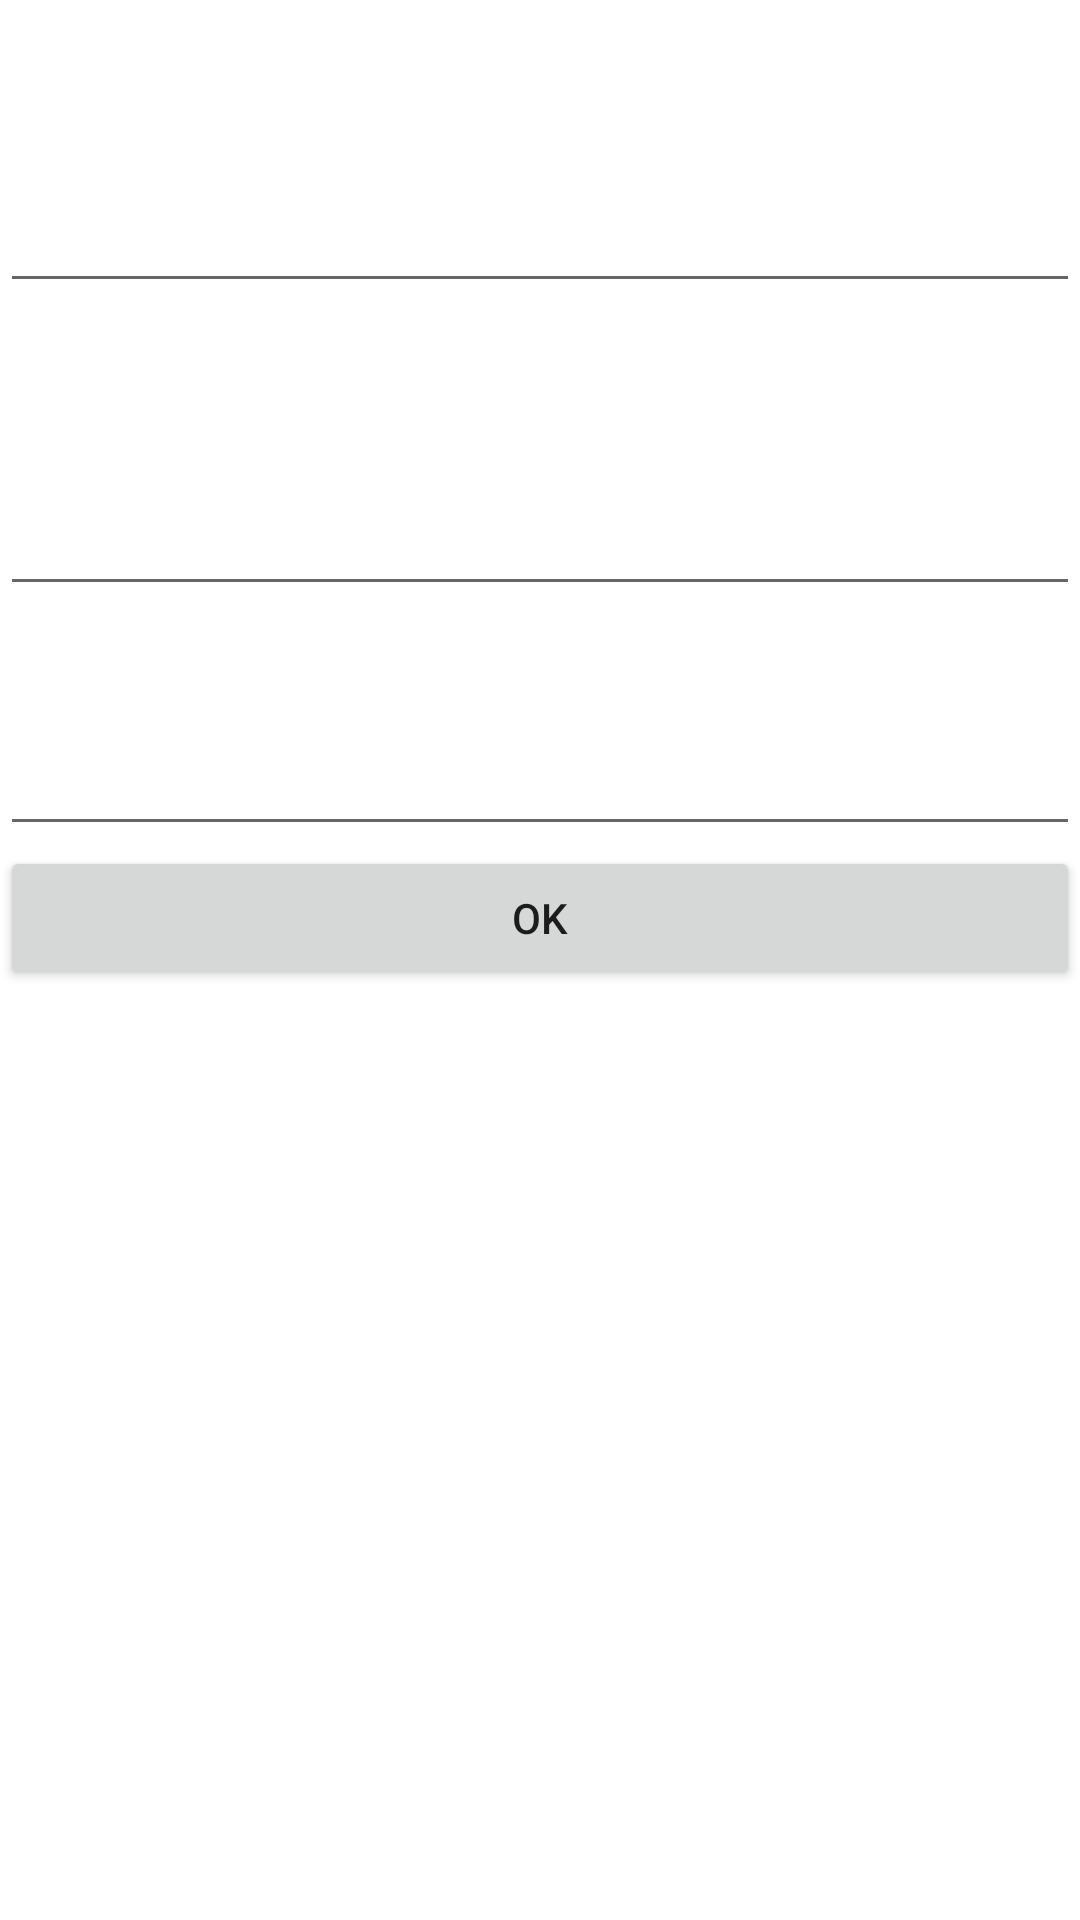

Here is an Android app screen rendered from its layout file. Give the layout XML and the strings, colors and styles it references.
<!-- AndroidManifest.xml: application theme Theme.InfoFragments -->
<!-- res/layout/fragment_enter.xml -->
<?xml version="1.0" encoding="utf-8"?>
<FrameLayout xmlns:android="http://schemas.android.com/apk/res/android"
    xmlns:tools="http://schemas.android.com/tools"
    android:layout_width="match_parent"
    android:layout_height="match_parent"
    android:background="@color/white"
    tools:context=".EnterFragment">

    <LinearLayout
        android:layout_width="match_parent"
        android:layout_height="match_parent"
        android:orientation="vertical">

        <EditText
            android:id="@+id/editName"
            android:layout_width="match_parent"
            android:layout_height="101dp"
            android:maxLength="20"
            android:ems="10"
            android:inputType="textPersonName" />

        <EditText
            android:id="@+id/editSecondName"
            android:layout_width="match_parent"
            android:layout_height="101dp"
            android:maxLength="20"
            android:ems="10"
            android:inputType="textPersonName" />

        <EditText
            android:id="@+id/editPhoneNumber"
            android:layout_width="match_parent"
            android:layout_height="80dp"
            android:maxLength="20"
            android:ems="10"
            android:inputType="phone" />

        <Button
            android:id="@+id/buttonOk"
            android:layout_width="match_parent"
            android:layout_height="wrap_content"
            android:text="ok" />
    </LinearLayout>
</FrameLayout>
<!-- resources referenced by this layout -->
<resources>
  <color name="white">#FFFFFFFF</color>
  <style name="Theme.InfoFragments" parent="Theme.MaterialComponents.DayNight.DarkActionBar">
          
          <item name="colorPrimary">@color/purple_500</item>
          <item name="colorPrimaryVariant">@color/purple_700</item>
          <item name="colorOnPrimary">@color/white</item>
          
          <item name="colorSecondary">@color/teal_200</item>
          <item name="colorSecondaryVariant">@color/teal_700</item>
          <item name="colorOnSecondary">@color/black</item>
          
          <item name="android:statusBarColor" tools:targetApi="l">?attr/colorPrimaryVariant</item>
          
      </style>
  <color name="purple_500">#FF6200EE</color>
  <color name="purple_700">#FF3700B3</color>
  <color name="teal_200">#FF03DAC5</color>
  <color name="teal_700">#FF018786</color>
  <color name="black">#FF000000</color>
</resources>
